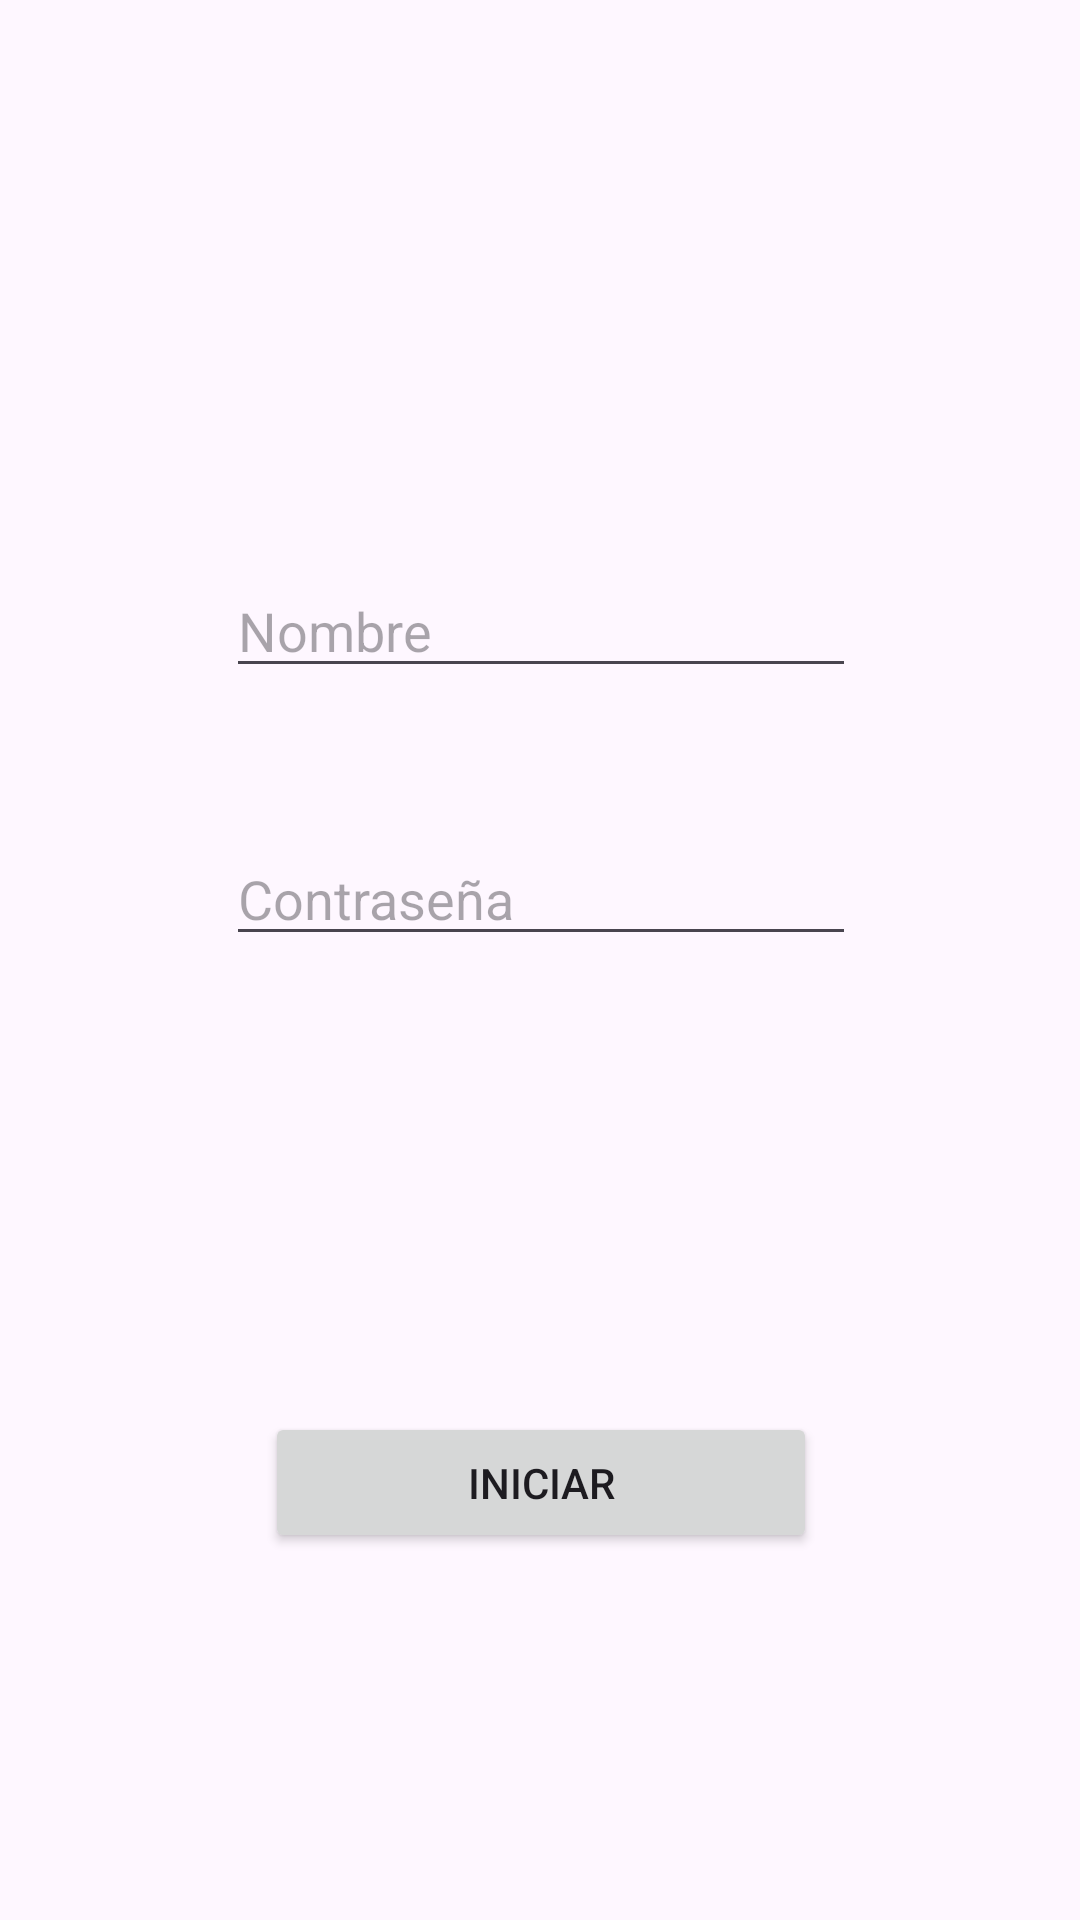

This screen was rendered from an Android layout file. Write that file and the resources it references.
<!-- AndroidManifest.xml: application theme Theme.ExamenCasa2Eva -->
<!-- res/layout/activity_main.xml -->
<?xml version="1.0" encoding="utf-8"?>
<androidx.constraintlayout.widget.ConstraintLayout xmlns:android="http://schemas.android.com/apk/res/android"
    xmlns:app="http://schemas.android.com/apk/res-auto"
    xmlns:tools="http://schemas.android.com/tools"
    android:id="@+id/main"
    android:layout_width="match_parent"
    android:layout_height="match_parent"
    tools:context=".MainActivity">

    <EditText
        android:id="@+id/editTextText"
        android:layout_width="wrap_content"
        android:layout_height="wrap_content"
        android:layout_marginTop="188dp"
        android:ems="10"
        android:hint="Nombre"
        android:inputType="text"
        app:layout_constraintEnd_toEndOf="parent"
        app:layout_constraintHorizontal_bias="0.502"
        app:layout_constraintStart_toStartOf="parent"
        app:layout_constraintTop_toTopOf="parent" />

    <EditText
        android:id="@+id/editTextText2"
        android:layout_width="wrap_content"
        android:layout_height="wrap_content"
        android:layout_marginTop="48dp"
        android:ems="10"
        android:hint="Contraseña"
        android:inputType="text"
        app:layout_constraintEnd_toEndOf="@+id/editTextText"
        app:layout_constraintHorizontal_bias="0.0"
        app:layout_constraintStart_toStartOf="@+id/editTextText"
        app:layout_constraintTop_toBottomOf="@+id/editTextText" />

    <Button
        android:id="@+id/button"
        android:layout_width="184dp"
        android:layout_height="47dp"
        android:layout_marginTop="152dp"
        android:text="Iniciar"
        app:layout_constraintEnd_toEndOf="@+id/editTextText2"
        app:layout_constraintHorizontal_bias="0.495"
        app:layout_constraintStart_toStartOf="@+id/editTextText2"
        app:layout_constraintTop_toBottomOf="@+id/editTextText2" />
</androidx.constraintlayout.widget.ConstraintLayout>
<!-- resources referenced by this layout -->
<resources>
  <style name="Theme.ExamenCasa2Eva" parent="Base.Theme.ExamenCasa2Eva" />
  <style name="Base.Theme.ExamenCasa2Eva" parent="Theme.Material3.DayNight.NoActionBar">
          
          
      </style>
</resources>
